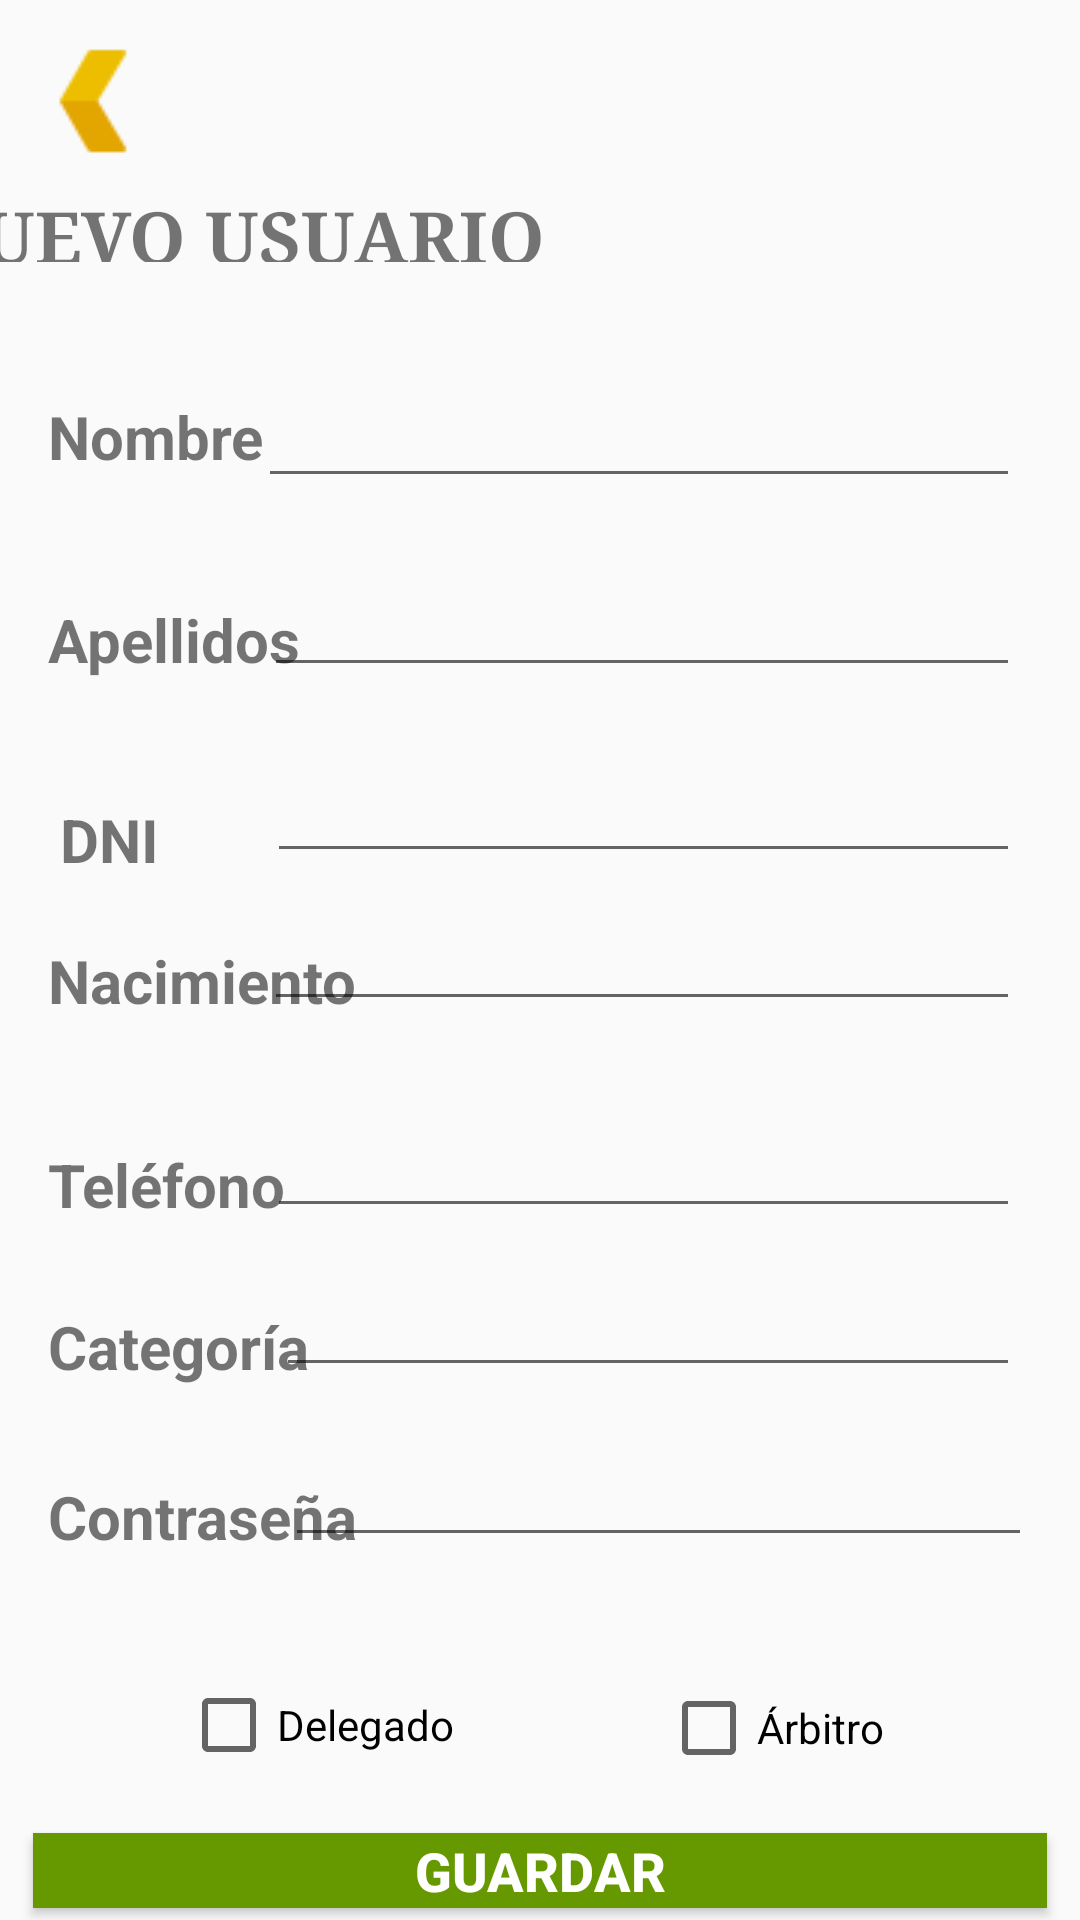

Android layout source for this screen:
<!-- AndroidManifest.xml: application theme Theme.AppCompat.Light.NoActionBar -->
<!-- res/layout/nuevousuario.xml -->
<?xml version="1.0" encoding="utf-8"?>
<androidx.constraintlayout.widget.ConstraintLayout xmlns:android="http://schemas.android.com/apk/res/android"
    xmlns:app="http://schemas.android.com/apk/res-auto"
    xmlns:tools="http://schemas.android.com/tools"
    android:layout_width="match_parent"
    android:layout_height="match_parent">

    <TextView
        android:id="@+id/textView31"
        android:layout_width="wrap_content"
        android:layout_height="wrap_content"
        android:layout_marginStart="16dp"
        android:layout_marginLeft="16dp"
        android:text="Contraseña"
        android:textSize="20sp"
        android:textStyle="bold"
        app:layout_constraintBottom_toBottomOf="@+id/clavepass"
        app:layout_constraintStart_toStartOf="parent" />

    <TextView
        android:id="@+id/textView30"
        android:layout_width="wrap_content"
        android:layout_height="wrap_content"
        android:layout_marginStart="16dp"
        android:layout_marginLeft="16dp"
        android:text="Categoría"
        android:textSize="20sp"
        android:textStyle="bold"
        app:layout_constraintBottom_toBottomOf="@+id/editTextPhone6"
        app:layout_constraintStart_toStartOf="parent" />

    <TextView
        android:id="@+id/textView29"
        android:layout_width="wrap_content"
        android:layout_height="wrap_content"
        android:layout_marginStart="16dp"
        android:layout_marginLeft="16dp"
        android:layout_marginBottom="29dp"
        android:text="Teléfono"
        android:textSize="20sp"
        android:textStyle="bold"
        app:layout_constraintBottom_toTopOf="@+id/editTextPhone6"
        app:layout_constraintStart_toStartOf="parent"
        app:layout_constraintTop_toBottomOf="@+id/editTextPhone4" />

    <TextView
        android:id="@+id/textView28"
        android:layout_width="wrap_content"
        android:layout_height="wrap_content"
        android:layout_marginStart="16dp"
        android:layout_marginLeft="16dp"
        android:text="Nacimiento"
        android:textSize="20sp"
        android:textStyle="bold"
        app:layout_constraintBottom_toBottomOf="@+id/editTextPhone4"
        app:layout_constraintStart_toStartOf="parent" />

    <TextView
        android:id="@+id/textView27"
        android:layout_width="wrap_content"
        android:layout_height="wrap_content"
        android:layout_marginStart="20dp"
        android:layout_marginLeft="20dp"
        android:layout_marginBottom="22dp"
        android:text="DNI"
        android:textSize="20sp"
        android:textStyle="bold"
        app:layout_constraintBottom_toTopOf="@+id/editTextPhone4"
        app:layout_constraintStart_toStartOf="parent"
        app:layout_constraintTop_toBottomOf="@+id/textView26" />

    <TextView
        android:id="@+id/textView26"
        android:layout_width="wrap_content"
        android:layout_height="wrap_content"
        android:layout_marginStart="16dp"
        android:layout_marginLeft="16dp"
        android:layout_marginBottom="35dp"
        android:text="Apellidos"
        android:textSize="20sp"
        android:textStyle="bold"
        app:layout_constraintBottom_toTopOf="@+id/textView27"
        app:layout_constraintStart_toStartOf="parent"
        app:layout_constraintTop_toBottomOf="@+id/textView25" />

    <EditText
        android:id="@+id/editTextPhone6"
        android:layout_width="248dp"
        android:layout_height="0dp"
        android:layout_marginEnd="20dp"
        android:layout_marginRight="20dp"
        android:layout_marginBottom="32dp"
        android:ems="10"
        android:inputType="phone"
        app:layout_constraintBottom_toTopOf="@+id/clavepass"
        app:layout_constraintEnd_toEndOf="parent"
        app:layout_constraintTop_toBottomOf="@+id/textView29" />

    <EditText
        android:id="@+id/telefonophone"
        android:layout_width="251dp"
        android:layout_height="40dp"
        android:layout_marginTop="71dp"
        android:layout_marginEnd="20dp"
        android:layout_marginRight="20dp"
        android:layout_marginBottom="70dp"
        android:ems="10"
        android:inputType="phone"
        app:layout_constraintBottom_toBottomOf="@+id/editTextPhone6"
        app:layout_constraintEnd_toEndOf="parent"
        app:layout_constraintTop_toTopOf="@+id/editTextPhone4" />

    <EditText
        android:id="@+id/editTextPhone4"
        android:layout_width="252dp"
        android:layout_height="0dp"
        android:layout_marginEnd="20dp"
        android:layout_marginRight="20dp"
        android:layout_marginBottom="41dp"
        android:ems="10"
        android:inputType="phone"
        app:layout_constraintBottom_toTopOf="@+id/textView29"
        app:layout_constraintEnd_toEndOf="parent"
        app:layout_constraintTop_toBottomOf="@+id/textView27" />

    <EditText
        android:id="@+id/editTextPhone3"
        android:layout_width="251dp"
        android:layout_height="42dp"
        android:layout_marginTop="20dp"
        android:layout_marginEnd="20dp"
        android:layout_marginRight="20dp"
        android:layout_marginBottom="22dp"
        android:ems="10"
        android:inputType="phone"
        app:layout_constraintBottom_toTopOf="@+id/editTextPhone4"
        app:layout_constraintEnd_toEndOf="parent"
        app:layout_constraintTop_toBottomOf="@+id/textView26" />

    <EditText
        android:id="@+id/editTextPhone2"
        android:layout_width="254dp"
        android:layout_height="41dp"
        android:layout_marginTop="125dp"
        android:layout_marginEnd="20dp"
        android:layout_marginRight="20dp"
        android:layout_marginBottom="125dp"
        android:ems="10"
        android:inputType="phone"
        app:layout_constraintBottom_toBottomOf="@+id/editTextPhone3"
        app:layout_constraintEnd_toEndOf="parent"
        app:layout_constraintTop_toTopOf="parent" />

    <ImageView
        android:id="@+id/volverimg"
        android:layout_width="wrap_content"
        android:layout_height="wrap_content"
        android:layout_marginStart="7dp"
        android:layout_marginLeft="7dp"
        android:layout_marginTop="5dp"
        app:layout_constraintBottom_toTopOf="@+id/nombrestadiotv"
        app:layout_constraintStart_toStartOf="parent"
        app:layout_constraintTop_toTopOf="parent"
        app:srcCompat="@drawable/volveroro" />

    <TextView
        android:id="@+id/nombrestadiotv"
        android:layout_width="411dp"
        android:layout_height="0dp"
        android:layout_marginBottom="40dp"
        android:fontFamily="serif"
        android:text="NUEVO USUARIO"
        android:textSize="24sp"
        android:textStyle="bold"
        app:layout_constraintBottom_toTopOf="@+id/textView25"
        app:layout_constraintEnd_toEndOf="parent"
        app:layout_constraintStart_toStartOf="parent"
        app:layout_constraintTop_toBottomOf="@+id/volverimg" />

    <EditText
        android:id="@+id/telefonotv"
        android:layout_width="252dp"
        android:layout_height="44dp"
        android:layout_marginTop="19dp"
        android:layout_marginEnd="20dp"
        android:layout_marginRight="20dp"
        android:layout_marginBottom="20dp"
        android:ems="10"
        android:inputType="phone"
        app:layout_constraintBottom_toTopOf="@+id/editTextPhone3"
        app:layout_constraintEnd_toEndOf="parent"
        app:layout_constraintTop_toBottomOf="@+id/editTextPhone2" />

    <Button
        android:id="@+id/eliminarbtn"
        android:layout_width="0dp"
        android:layout_height="0dp"
        android:layout_marginStart="11dp"
        android:layout_marginLeft="11dp"
        android:layout_marginEnd="11dp"
        android:layout_marginRight="11dp"
        android:layout_marginBottom="4dp"
        android:background="@android:color/holo_green_dark"
        android:text="GUARDAR"
        android:textColor="#FFFFFF"
        android:textSize="18sp"
        android:textStyle="bold"
        app:layout_constraintBottom_toBottomOf="parent"
        app:layout_constraintEnd_toEndOf="parent"
        app:layout_constraintStart_toStartOf="parent"
        app:layout_constraintTop_toBottomOf="@+id/arbitrocb" />

    <EditText
        android:id="@+id/clavepass"
        android:layout_width="249dp"
        android:layout_height="0dp"
        android:layout_marginEnd="16dp"
        android:layout_marginRight="16dp"
        android:layout_marginBottom="41dp"
        android:ems="10"
        android:inputType="textPassword"
        app:layout_constraintBottom_toTopOf="@+id/arbitrocb"
        app:layout_constraintEnd_toEndOf="parent"
        app:layout_constraintTop_toBottomOf="@+id/editTextPhone6" />

    <CheckBox
        android:id="@+id/arbitrocb"
        android:layout_width="wrap_content"
        android:layout_height="wrap_content"
        android:layout_marginEnd="5dp"
        android:layout_marginRight="5dp"
        android:layout_marginBottom="19dp"
        android:text="Árbitro"
        app:layout_constraintBottom_toTopOf="@+id/eliminarbtn"
        app:layout_constraintEnd_toEndOf="parent"
        app:layout_constraintStart_toEndOf="@+id/delegadocb"
        app:layout_constraintTop_toBottomOf="@+id/clavepass" />

    <CheckBox
        android:id="@+id/delegadocb"
        android:layout_width="wrap_content"
        android:layout_height="wrap_content"
        android:layout_marginEnd="9dp"
        android:layout_marginRight="9dp"
        android:layout_marginBottom="20dp"
        android:text="Delegado"
        app:layout_constraintBottom_toTopOf="@+id/eliminarbtn"
        app:layout_constraintEnd_toStartOf="@+id/arbitrocb"
        app:layout_constraintStart_toStartOf="parent" />

    <TextView
        android:id="@+id/textView25"
        android:layout_width="wrap_content"
        android:layout_height="wrap_content"
        android:layout_marginStart="16dp"
        android:layout_marginLeft="16dp"
        android:layout_marginBottom="36dp"
        android:text="Nombre"
        android:textSize="20sp"
        android:textStyle="bold"
        app:layout_constraintBottom_toTopOf="@+id/textView26"
        app:layout_constraintStart_toStartOf="parent"
        app:layout_constraintTop_toBottomOf="@+id/nombrestadiotv" />

</androidx.constraintlayout.widget.ConstraintLayout>
<!-- resources referenced by this layout -->
<resources>
  <!-- drawable volveroro: png bitmap (drawable-v24, 748 bytes) -->
</resources>
